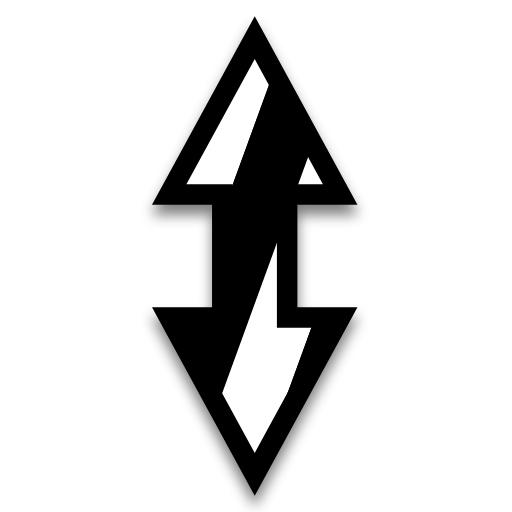
t = 0.00 s
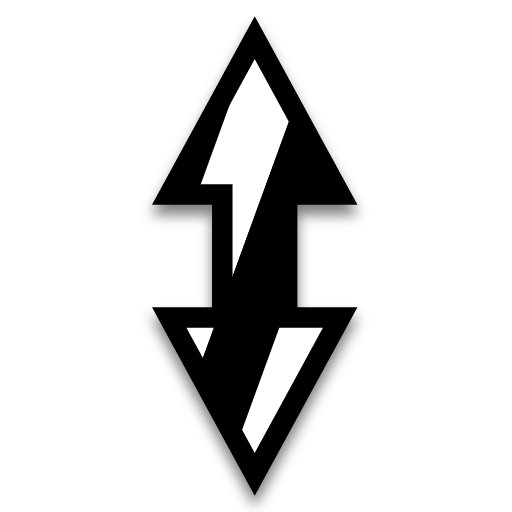
t = 0.25 s
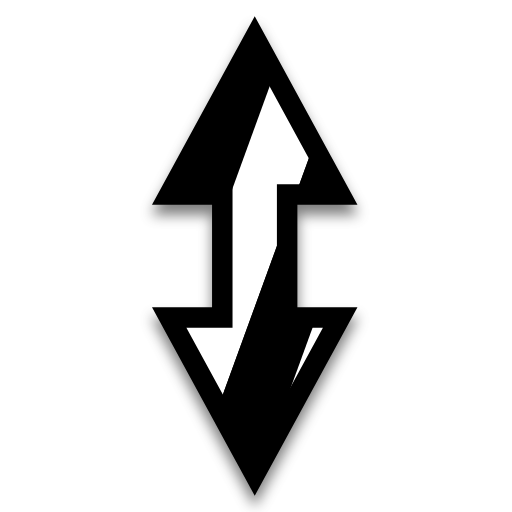
t = 0.50 s
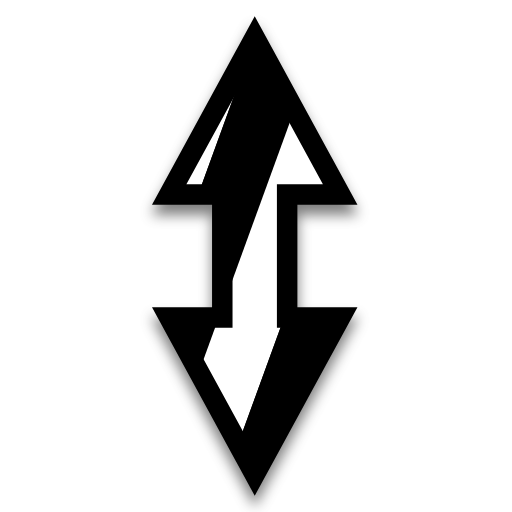
t = 0.75 s
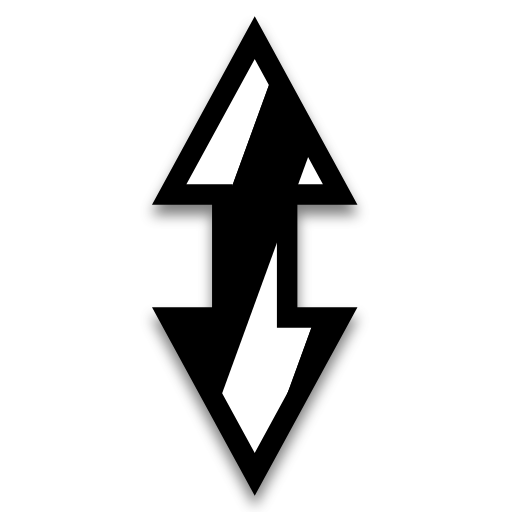
t = 1.00 s

The animated SVG that drew these frames (rendered in a browser with its animation timeline set to each time). Animation: 1 SMIL element (animateTransform=1); one cycle of 1.00 s.

<?xml version="1.0"?>
<svg xmlns="http://www.w3.org/2000/svg" width="200" height="200" viewBox="0 0 200 200" fill="none">
  <g clip-path="url(#clip0)">
    <g filter="url(#filter0_d)">
      <path d="M116.167 79.9808V120.024L139.633 120.001L99.503 193.677L59.3778 120.062L82.834 120.038L82.834 79.9648L59.3777 79.9413L99.5031 6.32611L139.633 80.0043L116.167 79.9808Z" fill="#000000"/>
    </g>
    <path d="M90.3334 72.4707L72.0001 72.4523L99.5001 22L127 72.49L108.667 72.4717L108.667 127.53L127 127.512L99.5001 178L72.0001 127.548L90.3334 127.529V72.4707Z" fill="url(#bibata-bee)" stroke="#000000"/>
  </g>
  <defs>
    <pattern id="bibata-bee" patternUnits="userSpaceOnUse" x="0" y="0" width="200" height="200">
      <g>
        <g transform="rotate(20 50 50) scale(2.4)">
          <rect x="-20" y="-10" width="10" height="120" fill="#000000"/>
          <rect x="-10" y="-10" width="10" height="120" fill="#ffffff"/>
          <rect x="0" y="-10" width="10" height="120" fill="#000000"/>
          <rect x="10" y="-10" width="10" height="120" fill="#ffffff"/>
          <rect x="20" y="-10" width="10" height="120" fill="#000000"/>
          <rect x="30" y="-10" width="10" height="120" fill="#ffffff"/>
          <rect x="40" y="-10" width="10" height="120" fill="#000000"/>
          <rect x="50" y="-10" width="10" height="120" fill="#ffffff"/>
          <rect x="60" y="-10" width="10" height="120" fill="#000000"/>
          <rect x="70" y="-10" width="10" height="120" fill="#ffffff"/>
          <rect x="80" y="-10" width="10" height="120" fill="#000000"/>
          <rect x="90" y="-10" width="10" height="120" fill="#ffffff"/>
          <rect x="100" y="-10" width="10" height="120" fill="#000000"/>
          <rect x="110" y="-10" width="10" height="120" fill="#000000"/>
        </g>
        <animateTransform attributeName="transform" type="translate" values="0 0;52 0" keyTimes="0;1" dur="1s" repeatCount="1"/>
      </g>
    </pattern>
    <filter id="filter0_d" x="54.3777" y="5.32611" width="90.2553" height="197.351" filterUnits="userSpaceOnUse" color-interpolation-filters="sRGB">
      <feFlood flood-opacity="0" result="BackgroundImageFix"/>
      <feColorMatrix in="SourceAlpha" type="matrix" values="0 0 0 0 0 0 0 0 0 0 0 0 0 0 0 0 0 0 127 0"/>
      <feOffset dy="4"/>
      <feGaussianBlur stdDeviation="2.5"/>
      <feColorMatrix type="matrix" values="0 0 0 0 0 0 0 0 0 0 0 0 0 0 0 0 0 0 0.5 0"/>
      <feBlend mode="normal" in2="BackgroundImageFix" result="effect1_dropShadow"/>
      <feBlend mode="normal" in="SourceGraphic" in2="effect1_dropShadow" result="shape"/>
    </filter>
    <clipPath id="clip0">
      <rect width="200" height="200" fill="white"/>
    </clipPath>
  </defs>
</svg>
